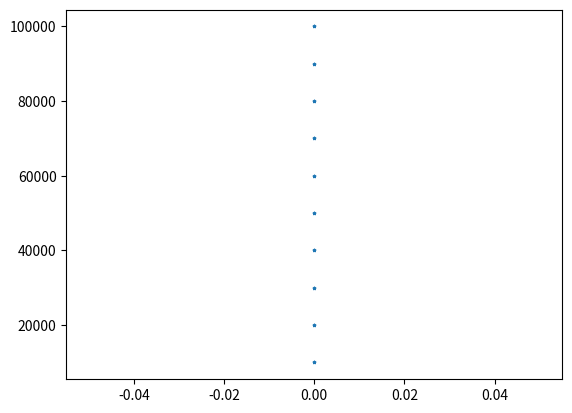

Reproduce this figure in Python.
#drop test

#imports
from  matplotlib.pyplot import plot, show, legend, scatter, title
import numpy as np

#variables
planetMass = 6*(10**24)
planetRadius = 6.371*(10**6)
Gravconst = 6.67*(10**-11)
timestep = 1/2048
dcoeff = 0.4
#p = 1.292
A = 0.25*3.141592
e = 2.718281

#classes/functions

def airdensity(alt):
    
    k = 0.2869
    if alt < 11000:
        pres = 101.29*((288.14 - 0.00649*alt)/288.08)**5.256
        t =  (15.04 - 0.00649*alt)+273.1
        p = pres/(k*t)
    elif alt < 25000:
        pres = 22.65*(e**(1.73-0.000157*alt))
        t = (-56.46)+273.1
        p = pres/(k*t)
    elif alt < 43000:
        pres = 2.488*((-131.21 + 0.00299*alt+273.1)/216.6)**(-11.388)
        t = (-131.21 + 0.00299*alt) +273.1
        p = pres/(t*k)
    else:
        p = 0
    
    #p = 1.1 * (e**(-alt*0.000111945))
    return p.real
       
        

def plotdata(arr,l):
    xvals = []
    yvals = []
    for i in range(len(arr)):
        xvals.append(arr[i][0])
        yvals.append(arr[i][1])
    scatter(np.array(xvals), np.array(yvals),s=4, marker='*',label=l)

class projectile:
    def __init__(self,mass, vel, height, resistance , gravtrue, name):
        self.pos = height
        self.mass = mass
        self.vel = vel
        self.acc = 0
        self.time = 0
        self.res = resistance
        self.gravtrue = gravtrue
        self.posdata = [[0,height]]
        self.accdata = []
        self.veldata = []
        self.name = name

    def collide(self):
        if self.pos.real <= 0 :
            print(self.time,self.pos, self.vel,self.acc)
            return True
        
        else:
            return False

    def grav1(self):
        g = -planetMass*Gravconst/(self.pos+planetRadius)**2
        return g
    
    def resistance(self):
        airp = airdensity(self.pos.real)
        drag = -0.5*dcoeff*airp*A*(self.vel**2)/self.mass
        return drag

    def acc_update(self):
        if self.gravtrue == True:
            grav = self.grav1()
        elif self.gravtrue == False:
            grav = -9.8

        if self.res == True:
            drag = -self.resistance()
        else:
            drag = 0
        acc = drag + grav
        self.accdata.append([self.time,(acc.real)])
        self.acc = acc.real       

    def vel_update(self):
        oldvel = self.vel.real
        currvel = self.vel.real + self.acc*timestep
        self.veldata.append([self.time,abs(currvel)])
        self.vel = currvel
        return (oldvel)
        

    def pos_update(self):
        self.time += timestep
        self.acc_update()
        diff = self.vel_update()*timestep - self.acc*(timestep**2)/2
        displacement = diff.real
        self.posdata.append([self.time,self.pos+displacement])
        self.pos += displacement
        #print(self.pos,self.vel,self.acc,displacement)
        return self.collide()
'''   
ball1 = projectile(400,0,50000, True,False, "res + nograv")        #mass, vel, height, resistance , gravtrue
ball2 = projectile(400,0,50000,True,True, "res + grav")
ball3 = projectile(400,0,50000,False,False, "nores + nograv")
ball4 = projectile(400,0,50000,False,True, "nores, grav")
objarr = [ball1,ball2,ball3,ball4]
'''


objarr = []
for i in range(1,11):
    ball = projectile(98, 0 , 10000*i , True, True, f"{10000*i}m")
    objarr.append(ball)
'''   

for k in objarr:
    end = False
    while end == False:
        if k.pos_update() == True:
            end = True
            plotdata(k.posdata,k.name)
legend(loc="upper right")
title("Position vs time")
show()

for k in objarr:
    plotdata(k.veldata, k.name)
legend(loc="upper left")
title("Velocity vs Time")
show()

for k in objarr:
    plotdata(k.accdata, k.name)
legend(loc="upper left")
title("Acceleration vs Time")
show()

for k in objarr:
    j = []
    for i in range(len(k.posdata)-1):
        j.append([k.posdata[i][1], k.veldata[i][1]])
    plotdata(j , k.name)
legend(loc="upper right")
title ("Velocity vs position")
show()

for k in objarr:
    p = []
    for i in range(len(k.posdata)-1):
        p.append([k.posdata[i][1], k.accdata[i][1]])
    plotdata(p , k.name)
legend(loc="upper right")
title("acceleration vs position")
show() 

'''
p=[]
for k in range(len(objarr)):
    p.append([objarr[k].time, 10000*(k+1)])

plotdata(p, "Time of flight")
show()

        
        
        
